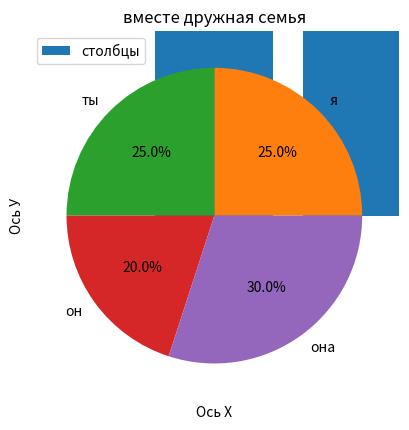

Generate this figure with matplotlib:
import matplotlib.pyplot as plt



# построит график y(x)
x = [1, 2, 3, 4, 5, 6, 7, 8, 9, 10]
y = [21, 52, 23, 25, 80, 22, 66, 45, 48, 21]
plt.plot(x, y)
plt.xlabel('Ось х') #Подпись для оси х
plt.ylabel('Ось y') #Подпись для оси y
plt.title('Мой график') #Название
plt.show()

# столбчатая диаграмма
x = ['первый', 'второй', 'третий']
y = [99, 55, 88]
plt.bar(x, y, label='столбцы') #легенда графика
plt.xlabel('Ось Х') #Подпись для оси х
plt.ylabel('Ось У') #Подпись для оси y
plt.title('Столбчатая диаграмма') #Название
plt.legend()
plt.show()


#круговая диаграмма
vals = [25, 25, 20, 30]
labels = ["я", "ты", "он", "она"]
plt.pie(vals, labels=labels, autopct='%1.1f%%') #Подпись значения
plt.title("вместе дружная семья")  #Название
plt.show()